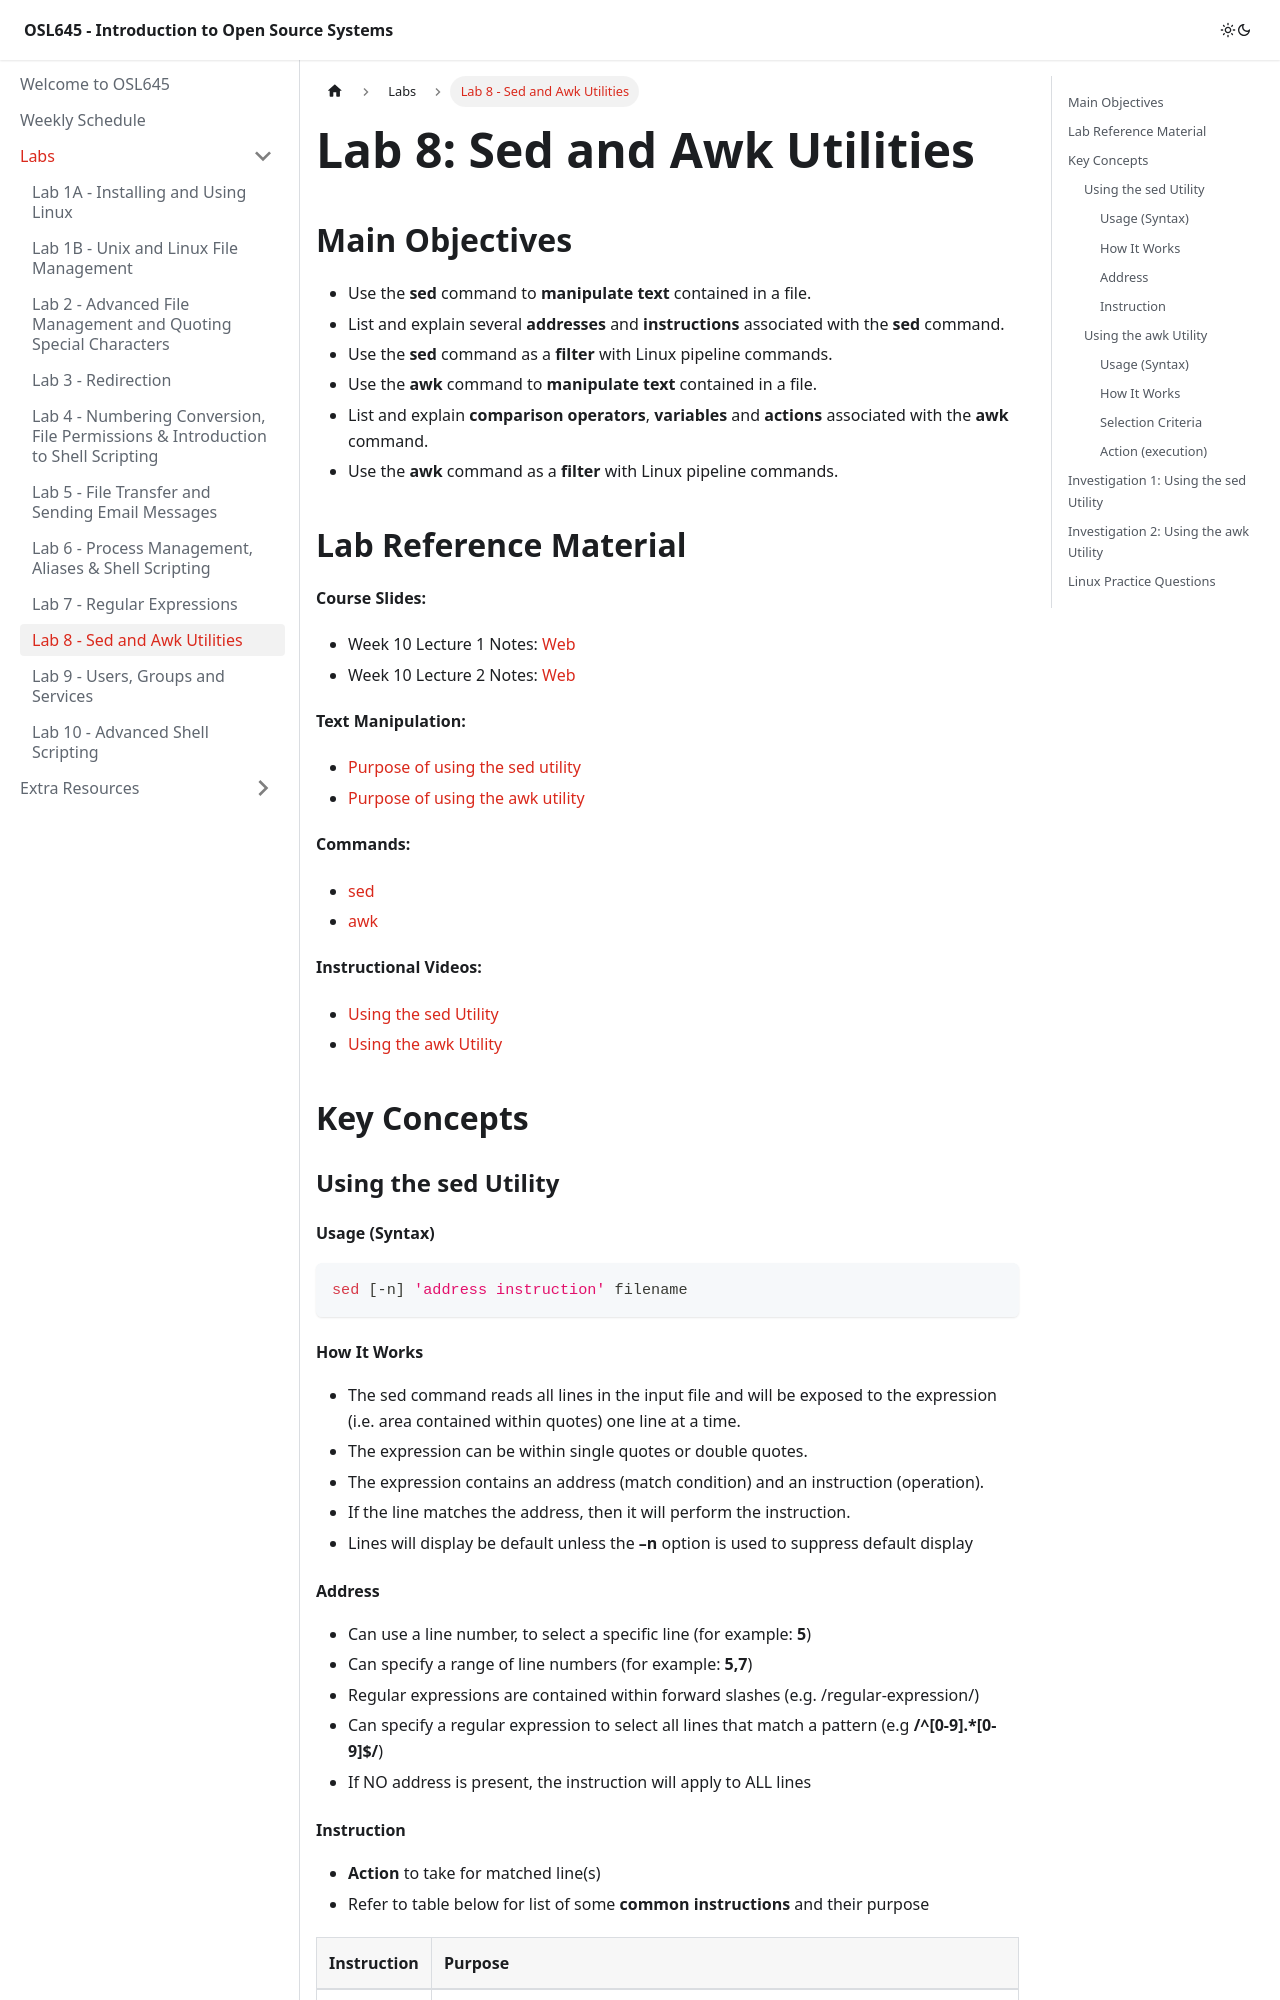

repository: Seneca-ICTOER/OSL645 · page: Labs/lab8.html · generator: docusaurus

---
id: lab8
title: Lab 8 - Sed and Awk Utilities
sidebar_position: 9
description: Sed and Awk Commands
---

# Lab 8: Sed and Awk Utilities

## Main Objectives

- Use the **sed** command to **manipulate text** contained in a file.
- List and explain several **addresses** and **instructions** associated with the **sed** command.
- Use the **sed** command as a **filter** with Linux pipeline commands.
- Use the **awk** command to **manipulate text** contained in a file.
- List and explain **comparison operators**, **variables** and **actions** associated with the **awk** command.
- Use the **awk** command as a **filter** with Linux pipeline commands.

## Lab Reference Material

**Course Slides:**

- Week 10 Lecture 1 Notes: [Web](https://docs.google.com/presentation/d/e/2PACX-1vS2xQNxFRQd5wzCRB2RbsHuukCSWf3ZEj3lrsfRclyoPVuV9tpCtUSMG0I7mOTitd2K8KRL3ko-wwSI/pub?start=false&loop=false&delayms=3000)
- Week 10 Lecture 2 Notes: [Web](https://docs.google.com/presentation/d/e/2PACX-1vR_eP6nHokVGgiasQm8G7f0_DZZ7PvllMBim1m7OlTtseLG6irx7qQMYYjRB4RQ80cqXgW9R5QniMf1/pub?start=false&loop=false&delayms=3000)

**Text Manipulation:**

- [Purpose of using the sed utility](https://www.digitalocean.com/community/tutorials/the-basics-of-using-the-sed-stream-editor-to-manipulate-text-in-linux)
- [Purpose of using the awk utility](https://www.digitalocean.com/community/tutorials/how-to-use-the-awk-language-to-manipulate-text-in-linux)

**Commands:**

- [sed](https://man7.org/linux/man-pages/man1/sed.1p.html)
- [awk](https://man7.org/linux/man-pages/man1/awk.1p.html)

**Instructional Videos:**

- [Using the sed Utility](https://www.youtube.com/watch?v=npU6S61AIko&list=PLU1b1f-2Oe90TuYfifnWulINjMv_Wr16N&index=14)
- [Using the awk Utility](https://www.youtube.com/watch?v=OV3XzjDYgJo&list=PLU1b1f-2Oe90TuYfifnWulINjMv_Wr16N&index=13)

## Key Concepts

### Using the sed Utility

#### Usage (Syntax)

```bash
sed [-n] 'address instruction' filename
```

#### How It Works

- The sed command reads all lines in the input file and will be exposed to the expression (i.e. area contained within quotes) one line at a time.
- The expression can be within single quotes or double quotes.
- The expression contains an address (match condition) and an instruction (operation).
- If the line matches the address, then it will perform the instruction.
- Lines will display be default unless the **–n** option is used to suppress default display
